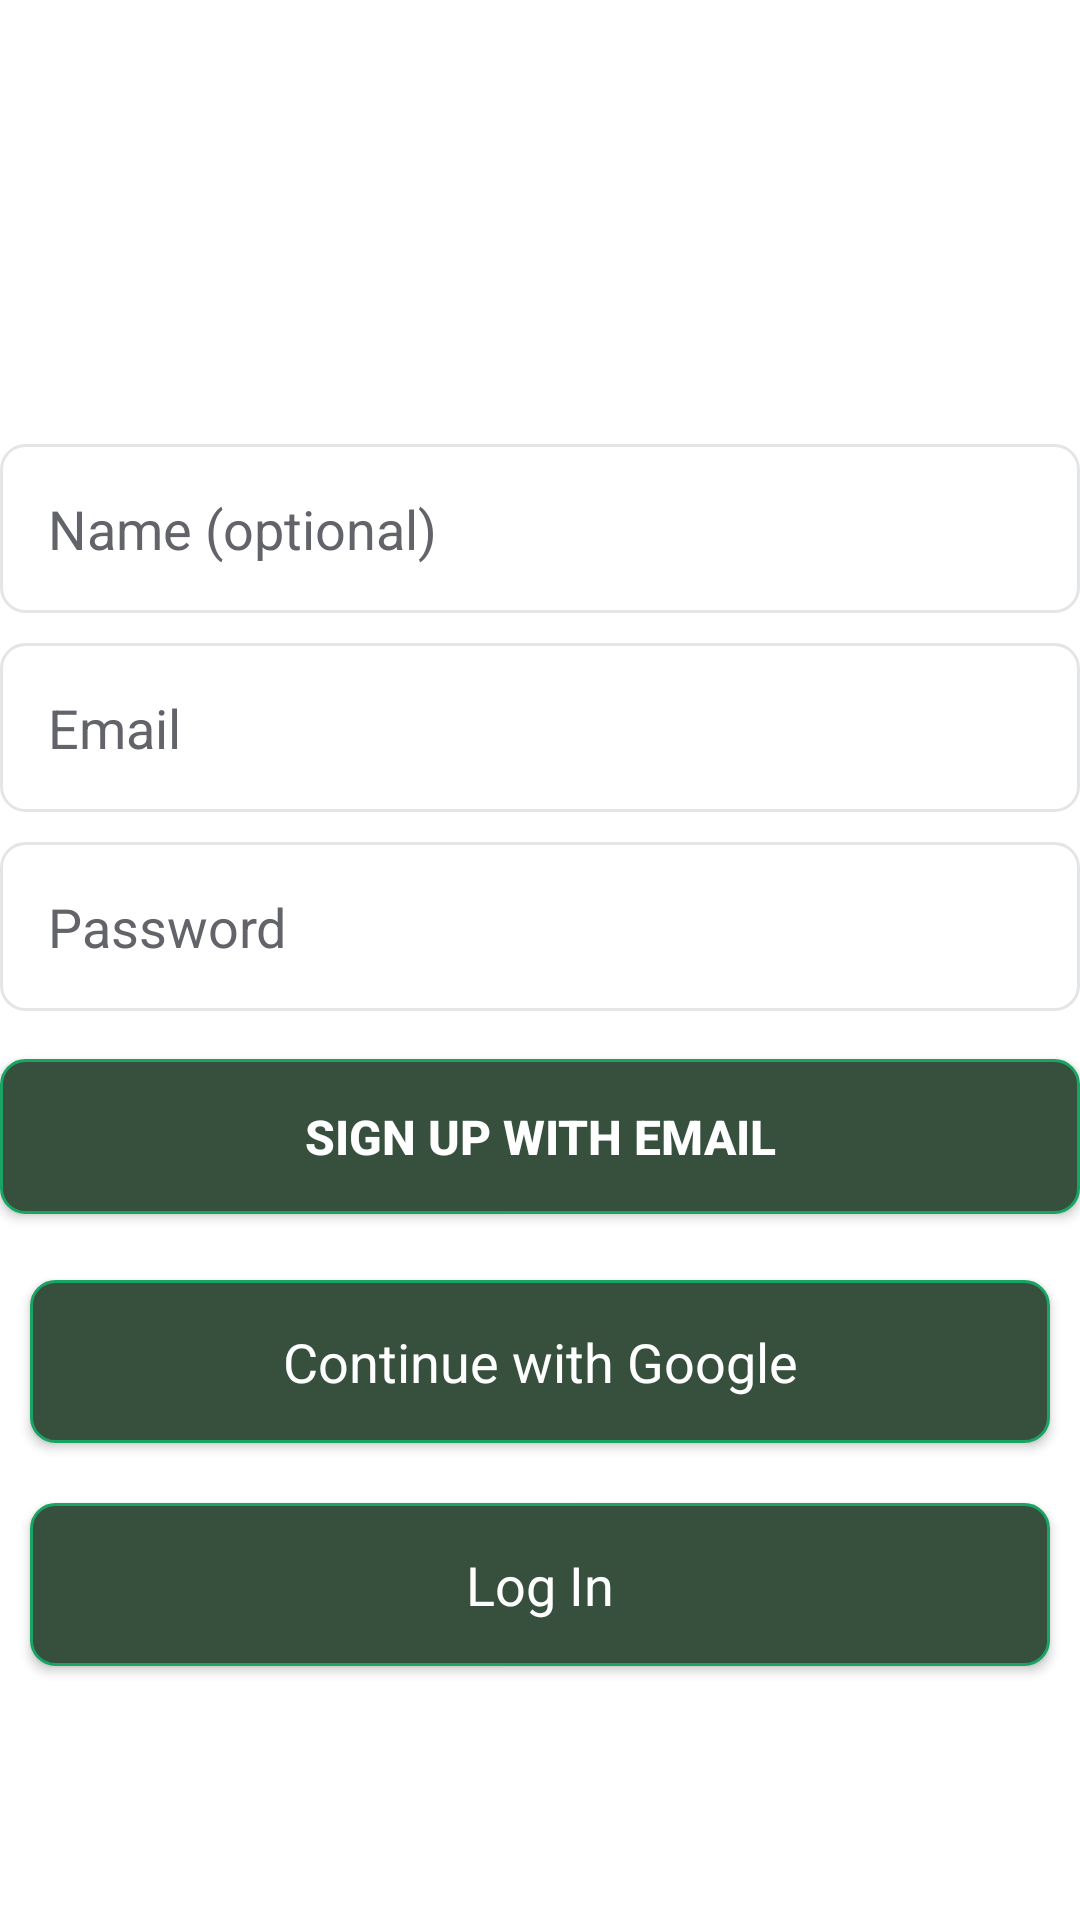

Here is an Android app screen rendered from its layout file. Give the layout XML and the strings, colors and styles it references.
<!-- AndroidManifest.xml: application theme Theme.JobPortalApp -->
<!-- res/layout/activity_registration.xml -->
<?xml version="1.0" encoding="utf-8"?>

<LinearLayout xmlns:android="http://schemas.android.com/apk/res/android"
    xmlns:app="http://schemas.android.com/apk/res-auto"
    xmlns:tools="http://schemas.android.com/tools"
    android:layout_width="match_parent"
    android:orientation="vertical"
    android:gravity="center"
    android:background="@drawable/background_color"
    android:layout_height="match_parent"
    tools:context=".RegistrationActivity">

    <ScrollView
        android:layout_width="match_parent"
        android:layout_height="wrap_content">

        <LinearLayout
            android:layout_width="match_parent"
            android:layout_height="wrap_content"
            android:orientation="vertical">

            <TextView
                android:layout_width="match_parent"
                android:layout_height="wrap_content"
                android:gravity="center"
                android:text="@string/registration_heading"
                android:textColor="@color/white"
                android:textAppearance="@android:style/TextAppearance.Large" />

            <TextView
                android:layout_width="match_parent"
                android:layout_height="wrap_content"
                android:gravity="center"
                android:padding="10dp"
                android:text="Only Google account sign up is allowed."
                android:textColor="@color/white"
                android:textAppearance="@android:style/TextAppearance.Medium" />

            <EditText
                android:id="@+id/register_name"
                android:layout_width="match_parent"
                android:layout_height="wrap_content"
                android:layout_marginBottom="10dp"
                android:background="@drawable/edit_design"
                android:hint="Name (optional)"
                android:textColorHint="@color/fiverr_gray"
                android:textColor="@color/fiverr_black"
                android:padding="16dp"
                android:inputType="textPersonName" />

            <EditText
                android:id="@+id/register_email"
                android:layout_width="match_parent"
                android:layout_height="wrap_content"
                android:layout_marginBottom="10dp"
                android:background="@drawable/edit_design"
                android:hint="Email"
                android:textColorHint="@color/fiverr_gray"
                android:textColor="@color/fiverr_black"
                android:padding="16dp"
                android:inputType="textEmailAddress" />

            <EditText
                android:id="@+id/register_password"
                android:layout_width="match_parent"
                android:layout_height="wrap_content"
                android:layout_marginBottom="16dp"
                android:background="@drawable/edit_design"
                android:hint="Password"
                android:textColorHint="@color/fiverr_gray"
                android:textColor="@color/fiverr_black"
                android:padding="16dp"
                android:inputType="textPassword" />

            <Button
                android:id="@+id/btn_email_signup"
                android:layout_width="match_parent"
                android:layout_height="wrap_content"
                android:layout_marginBottom="12dp"
                android:background="@drawable/button_design"
                android:text="Sign Up with Email"
                android:textColor="@color/white"
                android:textSize="16sp"
                android:textStyle="bold"
                android:padding="15dp" />

            <Button
                android:id="@+id/btn_google_signup"
                android:layout_width="match_parent"
                android:layout_height="wrap_content"
                android:layout_margin="10dp"
                android:text="@string/continue_with_google"
                android:background="@drawable/button_design"
                android:padding="15dp"
                android:textColor="@color/white"
                android:textAppearance="@android:style/TextAppearance.Medium" />

            <Button
                android:id="@+id/btn_login"
                android:layout_width="match_parent"
                android:layout_height="wrap_content"
                android:layout_margin="10dp"
                android:text="@string/login_button_text"
                android:background="@drawable/button_design"
                android:padding="15dp"
                android:textColor="@color/white"
                android:textAppearance="@android:style/TextAppearance.Medium" />

        </LinearLayout>

    </ScrollView>

</LinearLayout>
<!-- resources referenced by this layout -->
<resources>
  <color name="fiverr_black">#222325</color>
  <color name="fiverr_gray">#62646A</color>
  <color name="white">#FFFFFF</color>
  <!-- drawable background_color (drawable) -->
  <?xml version="1.0" encoding="utf-8"?>
  
  <shape xmlns:android="http://schemas.android.com/apk/res/android">
      <solid android:color="@color/fiverr_white" />
  </shape>
  <!-- drawable button_design (drawable) -->
  <?xml version="1.0" encoding="utf-8"?>
  
  <shape xmlns:android="http://schemas.android.com/apk/res/android">
      <solid android:color="@color/fiverr_green" />
      <corners android:radius="8dp" />
      <stroke android:width="1dp" android:color="@color/fiverr_dark_green" />
  </shape>
  <!-- drawable edit_design (drawable) -->
  <?xml version="1.0" encoding="utf-8"?>
  
  <shape xmlns:android="http://schemas.android.com/apk/res/android">
      <solid android:color="@color/fiverr_white" />
      <corners android:radius="8dp" />
      <stroke android:width="1dp" android:color="@color/fiverr_border" />
  </shape>
  <string name="continue_with_google">Continue with Google</string>
  <string name="login_button_text">Log In</string>
  <string name="registration_heading">Join FunaGig</string>
  <style name="Theme.JobPortalApp" parent="Theme.MaterialComponents.DayNight.NoActionBar">
          <item name="colorPrimary">@color/fg_primary_accent_dark</item>
          <item name="colorPrimaryVariant">@color/fg_card_soft</item>
          <item name="colorOnPrimary">@color/fiverr_white</item>
          <item name="colorSecondary">@color/fg_secondary_accent</item>
          <item name="colorSecondaryVariant">@color/fg_chip_bg_selected</item>
          <item name="colorOnSecondary">@color/fiverr_white</item>
          <item name="android:windowBackground">@color/fg_deep_forest</item>
          <item name="android:navigationBarColor">@color/fg_deep_forest</item>
          <item name="android:statusBarColor" tools:targetApi="l">@color/fg_card_soft</item>
          <item name="android:windowLightStatusBar">false</item>
          <item name="android:windowLightNavigationBar">false</item>
      </style>
  <color name="fiverr_white">#FFFFFF</color>
  <color name="fiverr_green">#37503D</color>
  <color name="fiverr_dark_green">#19A463</color>
  <color name="fiverr_border">#E4E5E7</color>
  <color name="fg_primary_accent_dark">#07C674</color>
  <color name="fg_card_soft">#183E2F</color>
  <color name="fg_secondary_accent">#5AE1FF</color>
  <color name="fg_chip_bg_selected">#1D4F38</color>
  <color name="fg_deep_forest">#051A14</color>
</resources>
